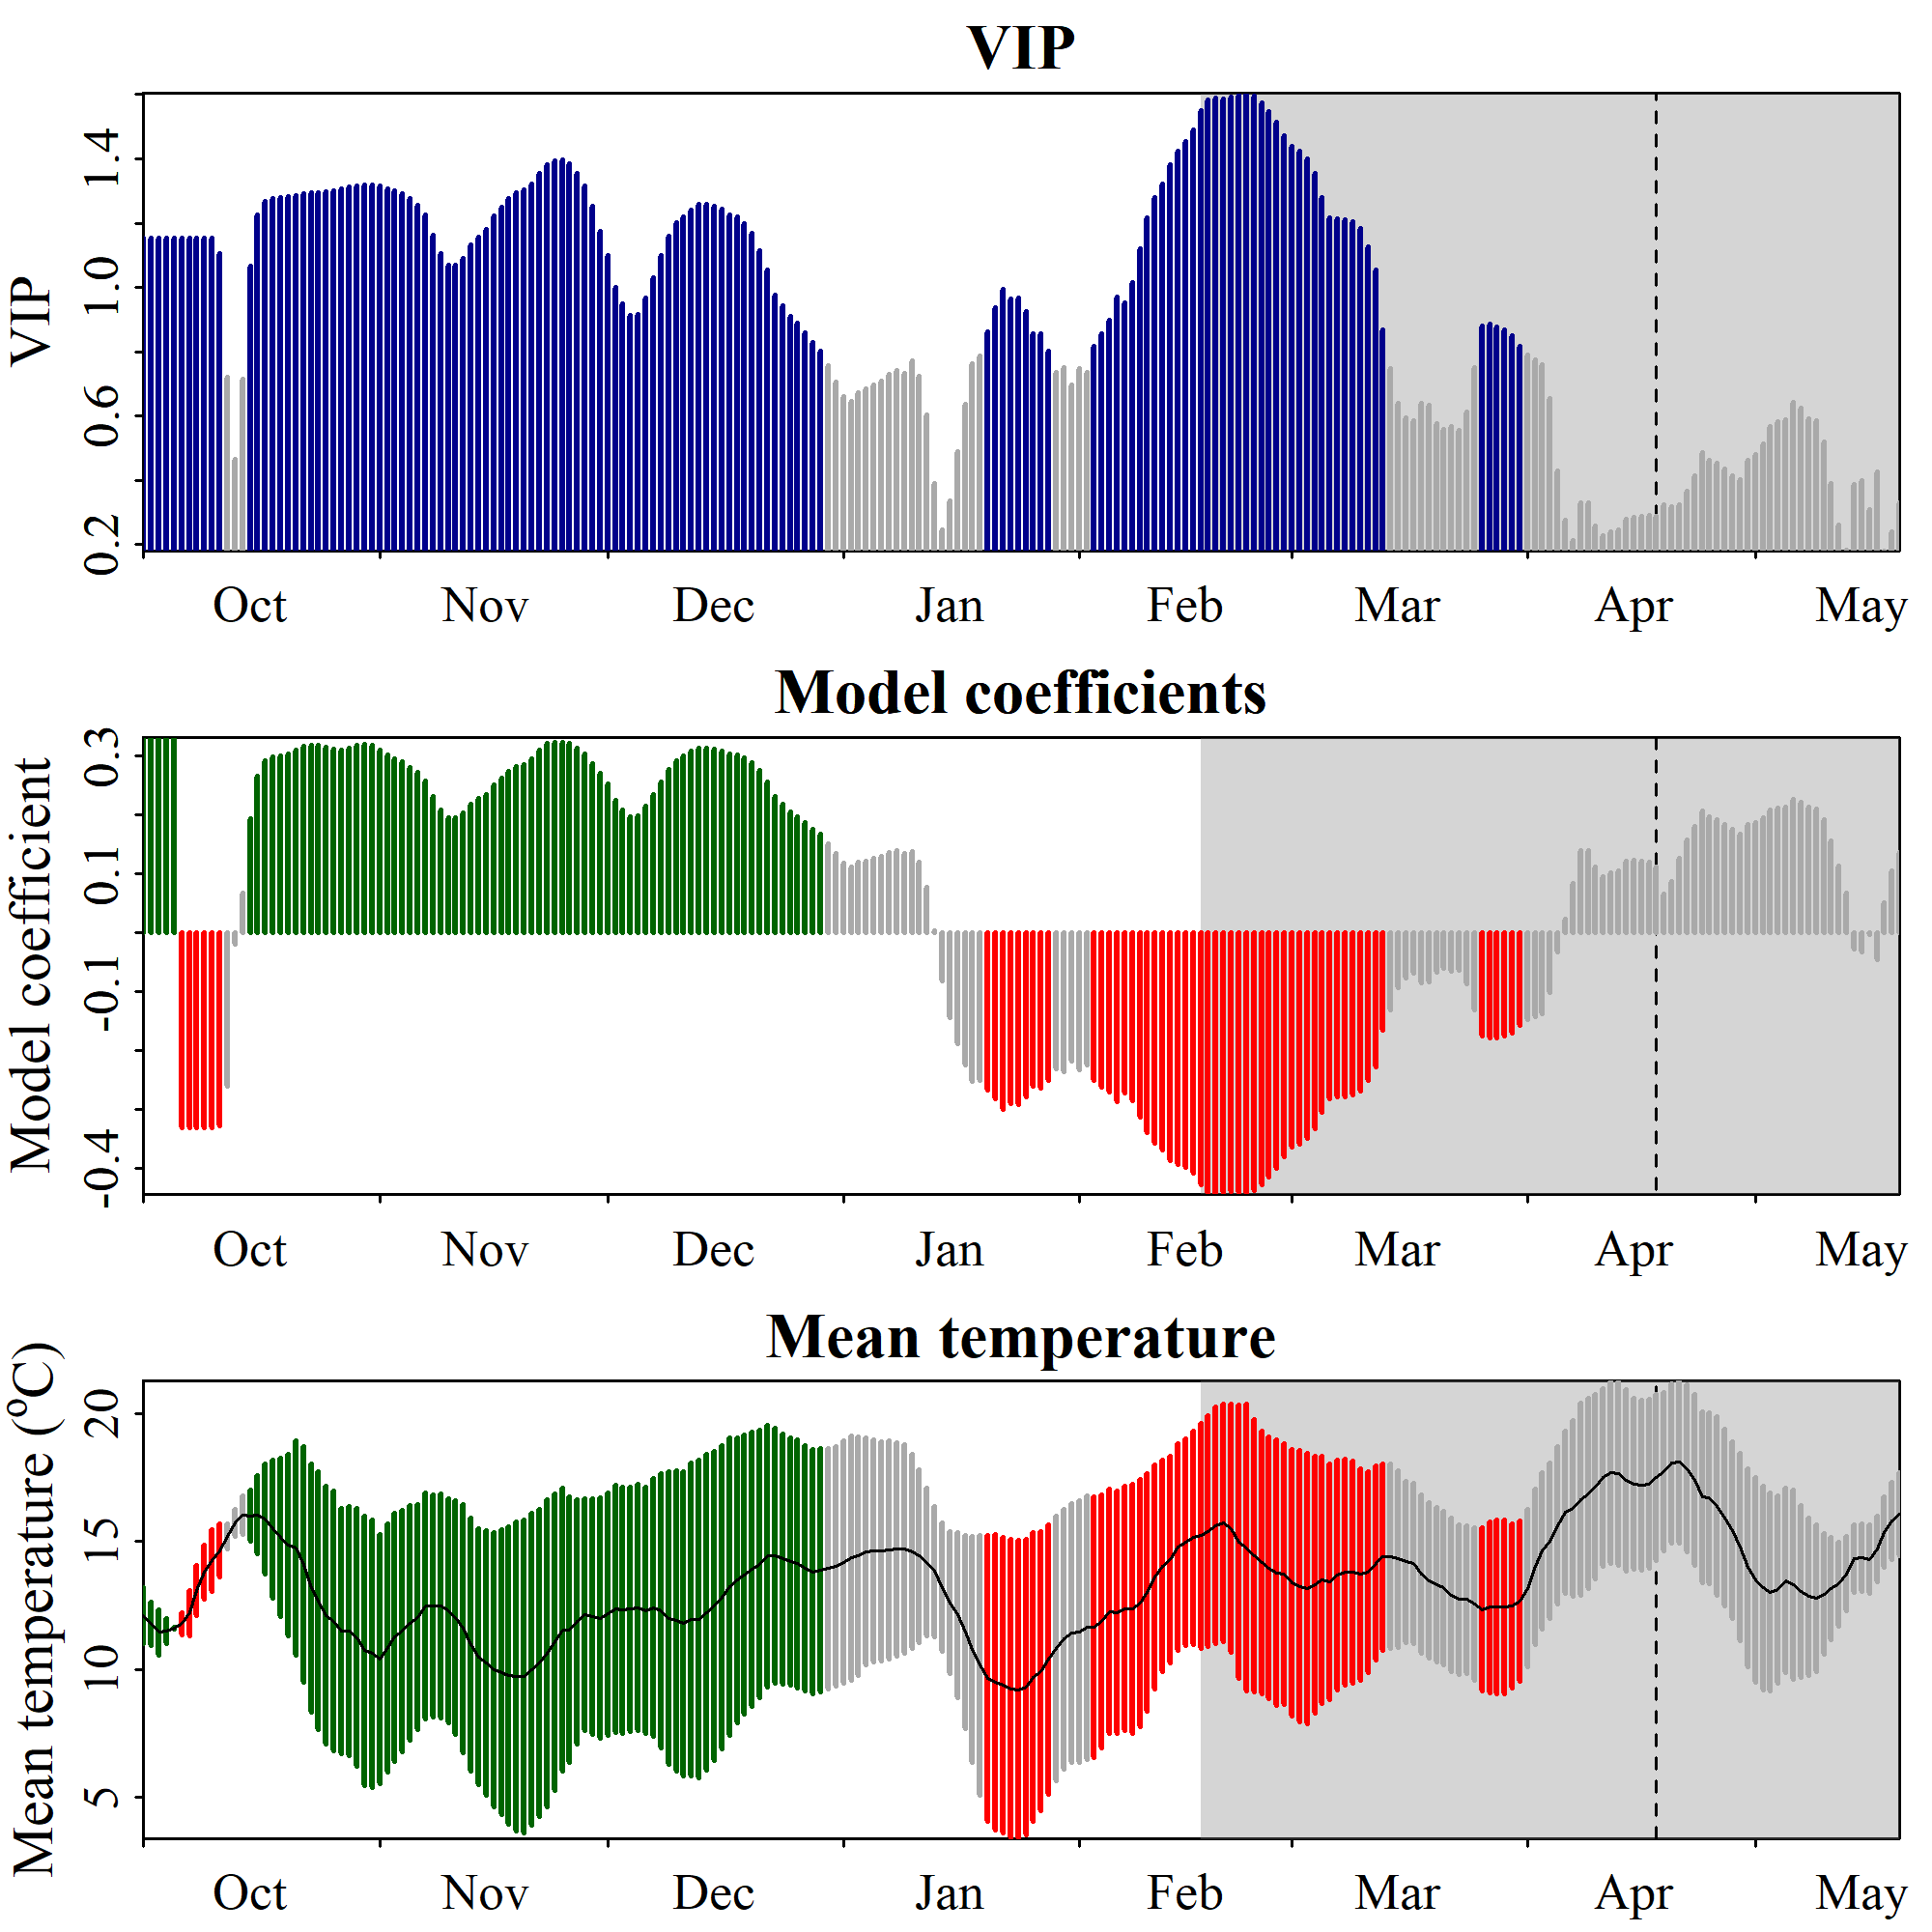

Values plotted in this chart, from the file beside it:
Date, JDay, Coef, VIP, Tmean, Tstdev
1001, -91, 0.3311, 1.154, 12.09, 1.097
1002, -90, 0.3311, 1.154, 11.79, 0.8344
1003, -89, 0.3311, 1.154, 11.45, 0.8928
1004, -88, 0.3311, 1.154, 11.5, 0.4991
1005, -87, 0.3311, 1.154, 11.61, 0.02518
1006, -86, -0.3311, 1.154, 11.79, 0.4472
1007, -85, -0.3311, 1.154, 12.21, 0.8916
1008, -84, -0.3311, 1.154, 13.09, 0.9845
1009, -83, -0.3311, 1.154, 13.81, 1.054
1010, -82, -0.3311, 1.154, 14.26, 1.2
1011, -81, -0.3278, 1.106, 14.64, 1.036
1012, -80, -0.2609, 0.72, 15.21, 0.49
1013, -79, -0.02016, 0.465, 15.73, 0.5349
1014, -78, 0.06756, 0.7162, 16.03, 0.7441
1015, -77, 0.194, 1.068, 16, 1.006
1016, -76, 0.2656, 1.227, 16.05, 1.529
1017, -75, 0.2908, 1.269, 15.89, 2.164
1018, -74, 0.2972, 1.278, 15.49, 2.712
1019, -73, 0.2996, 1.28, 15.16, 3.092
1020, -72, 0.3024, 1.283, 14.86, 3.553
1021, -71, 0.3098, 1.286, 14.74, 4.199
1022, -70, 0.3164, 1.292, 14.12, 4.608
1023, -69, 0.3176, 1.293, 13.19, 4.86
1024, -68, 0.3176, 1.295, 12.69, 5.042
1025, -67, 0.3148, 1.298, 12.12, 5.048
1026, -66, 0.311, 1.302, 11.89, 5.079
1027, -65, 0.3087, 1.308, 11.5, 4.79
1028, -64, 0.3126, 1.313, 11.49, 4.868
1029, -63, 0.3173, 1.315, 11.25, 5.046
1030, -62, 0.3195, 1.32, 10.74, 5.271
1031, -61, 0.3177, 1.32, 10.62, 5.237
1101, -60, 0.3101, 1.316, 10.4, 4.888
1102, -59, 0.3008, 1.307, 10.84, 4.848
1103, -58, 0.2955, 1.3, 11.26, 4.851
1104, -57, 0.2893, 1.291, 11.49, 4.723
1105, -56, 0.2806, 1.277, 11.81, 4.598
1106, -55, 0.2711, 1.257, 12.05, 4.39
1107, -54, 0.2565, 1.225, 12.47, 4.425
1108, -53, 0.2307, 1.164, 12.48, 4.353
1109, -52, 0.2082, 1.106, 12.48, 4.367
1110, -51, 0.1946, 1.07, 12.3, 4.387
1111, -50, 0.1944, 1.069, 12.03, 4.582
1112, -49, 0.2025, 1.091, 11.6, 4.861
1113, -48, 0.2185, 1.133, 10.96, 4.952
1114, -47, 0.2275, 1.158, 10.49, 5.008
1115, -46, 0.2349, 1.18, 10.26, 5.164
1116, -45, 0.2508, 1.222, 9.987, 5.381
1117, -44, 0.2613, 1.248, 9.885, 5.571
1118, -43, 0.2732, 1.276, 9.757, 5.806
1119, -42, 0.282, 1.295, 9.721, 6.048
1120, -41, 0.2857, 1.303, 9.725, 6.112
1121, -40, 0.2942, 1.321, 10, 6.109
1122, -39, 0.3093, 1.355, 10.25, 6.025
1123, -38, 0.3214, 1.383, 10.64, 5.999
1124, -37, 0.3232, 1.394, 11.08, 5.798
1125, -36, 0.3223, 1.396, 11.55, 5.528
1126, -35, 0.3206, 1.385, 11.56, 5.186
1127, -34, 0.3125, 1.356, 11.86, 4.778
1128, -33, 0.3022, 1.317, 12.15, 4.53
1129, -32, 0.2872, 1.253, 12.06, 4.62
... 172 more rows
